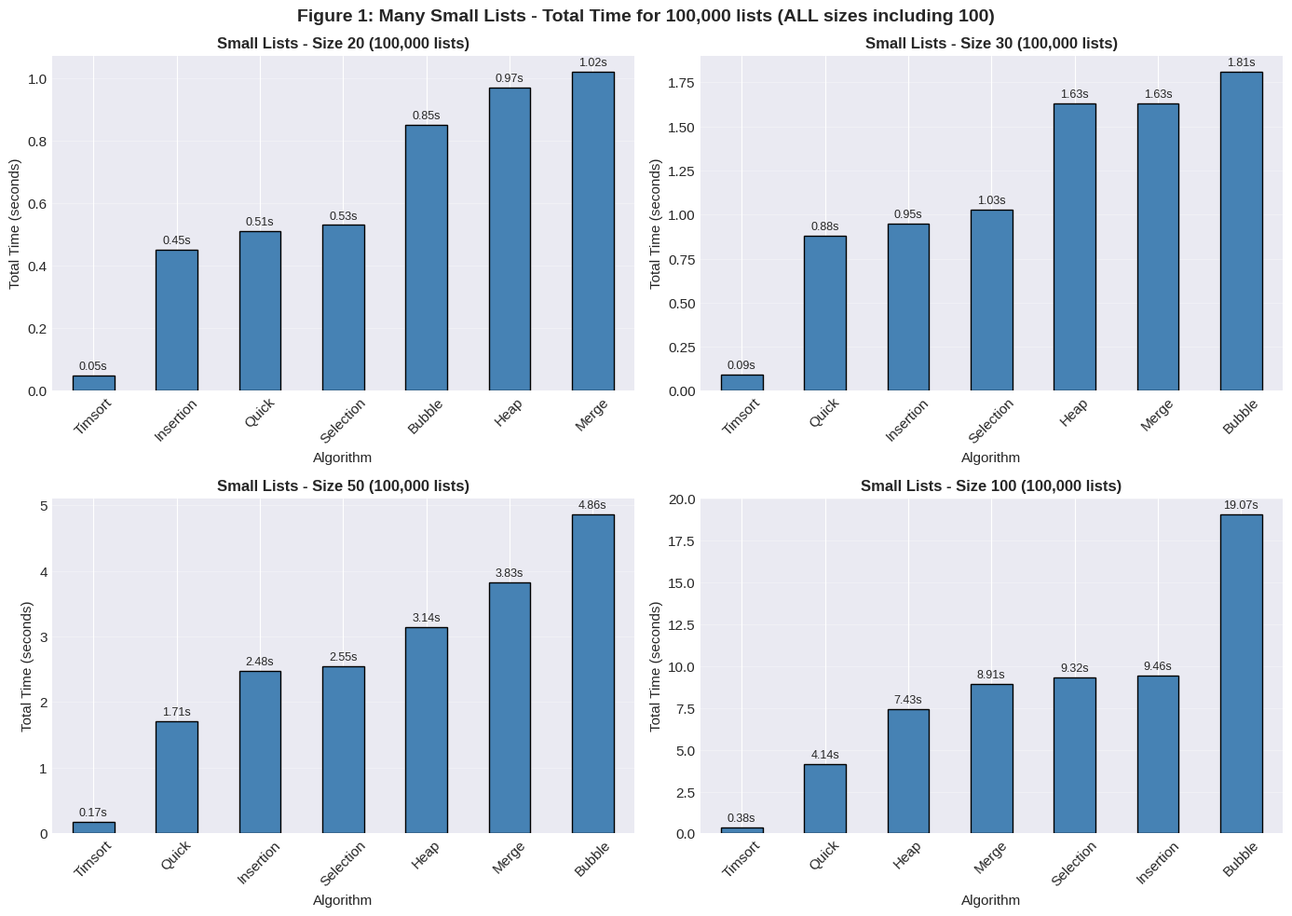
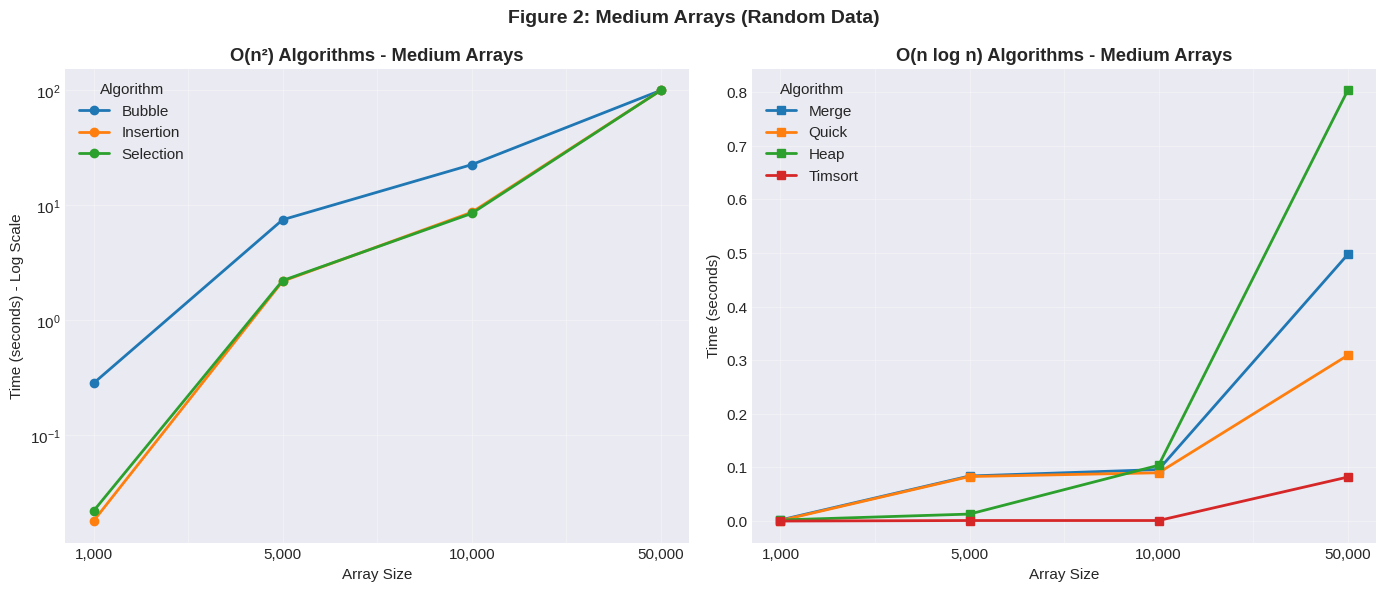
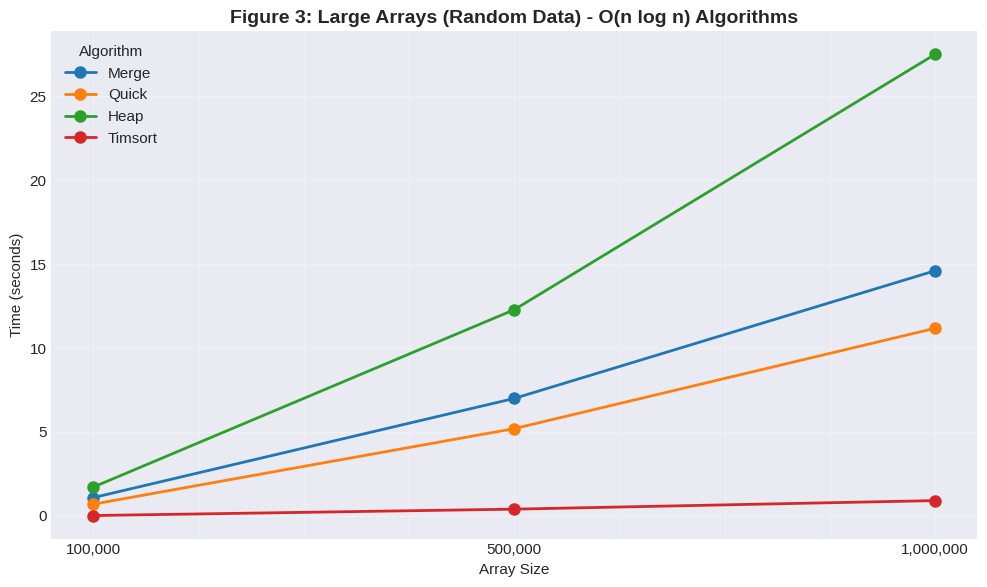
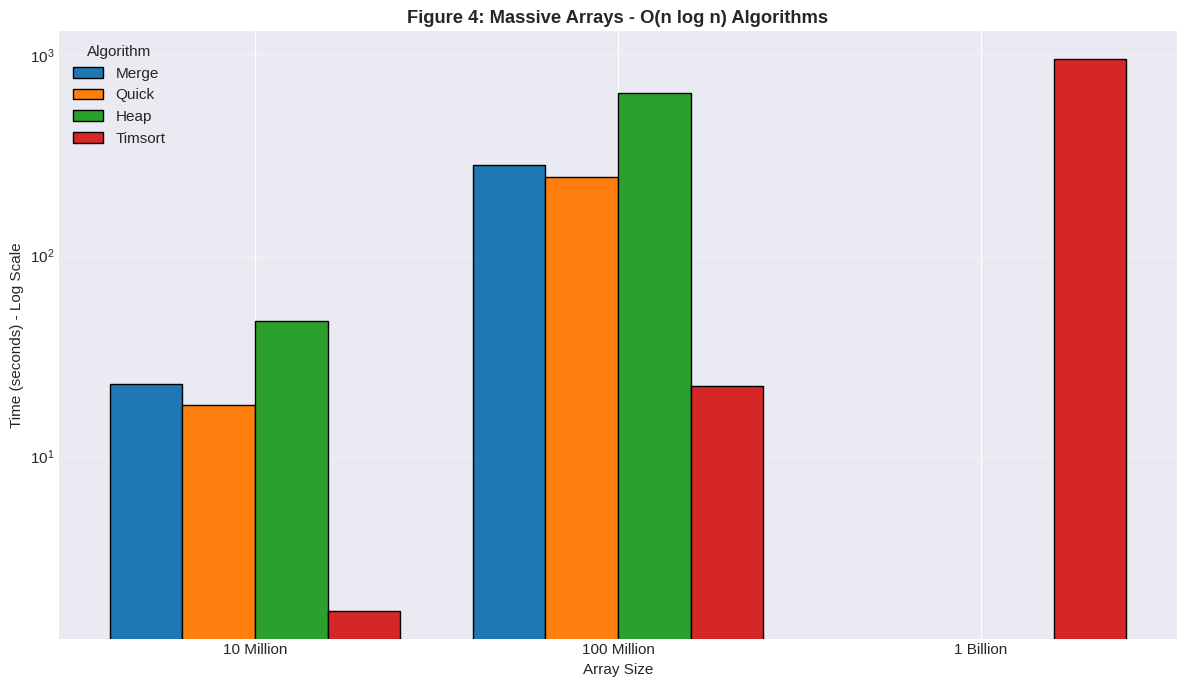
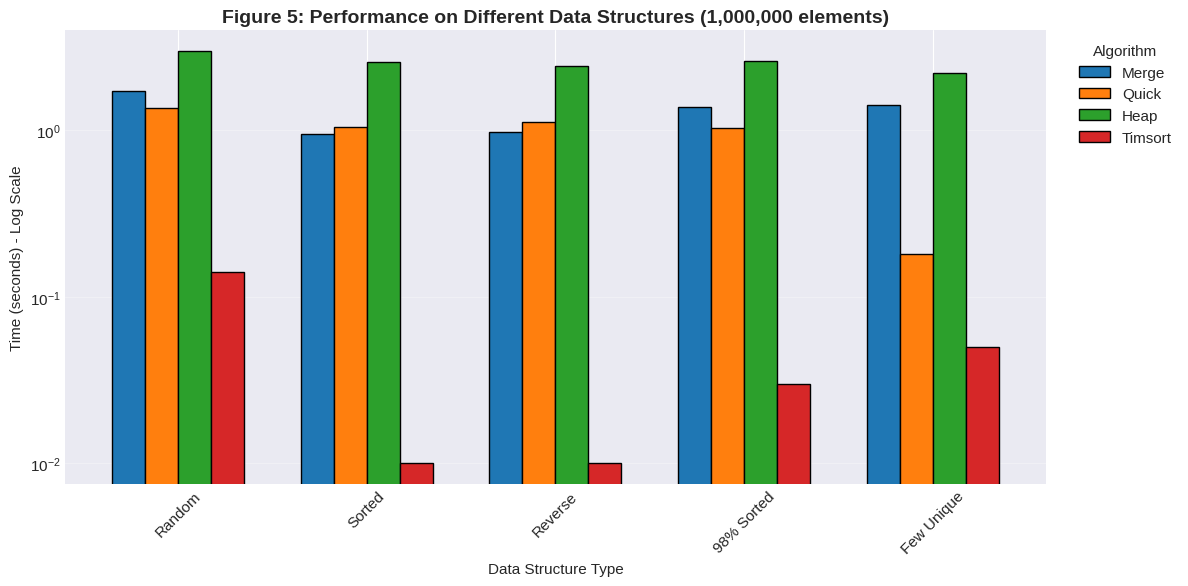
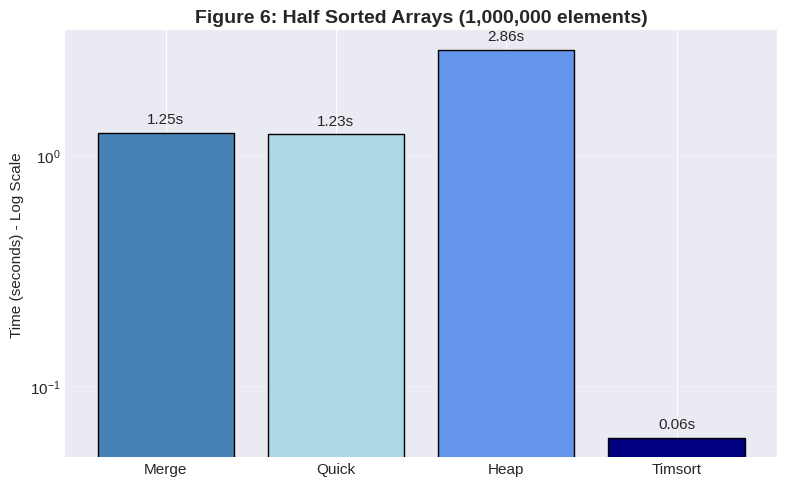
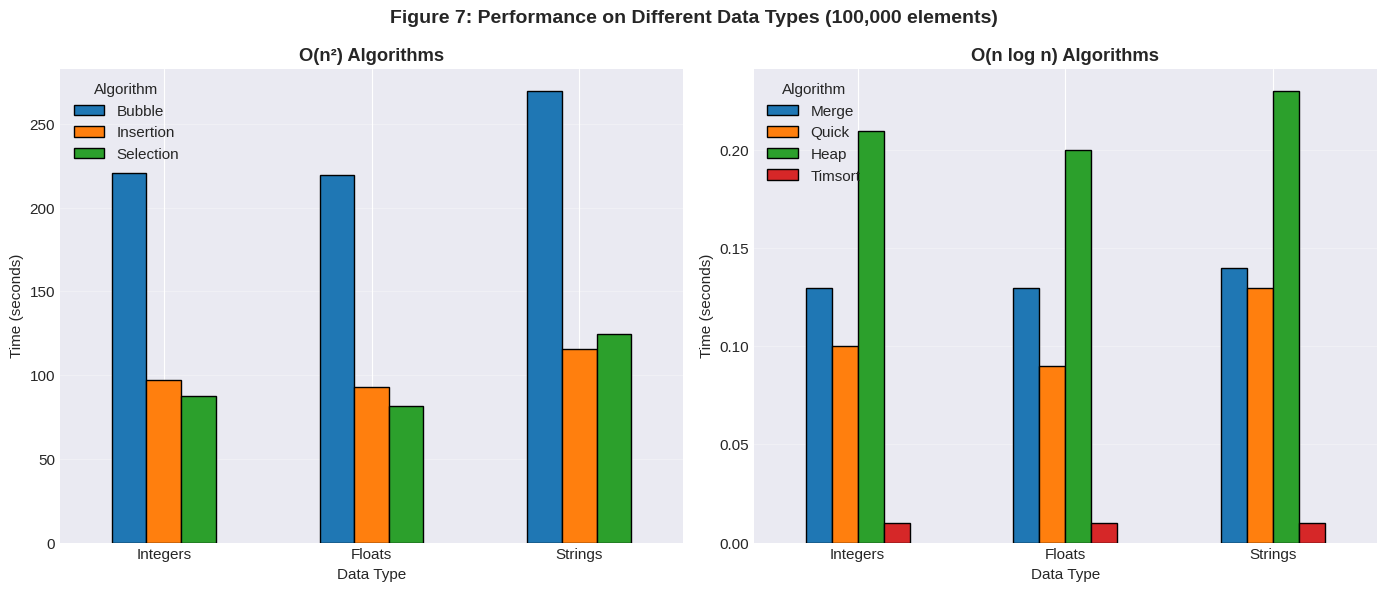
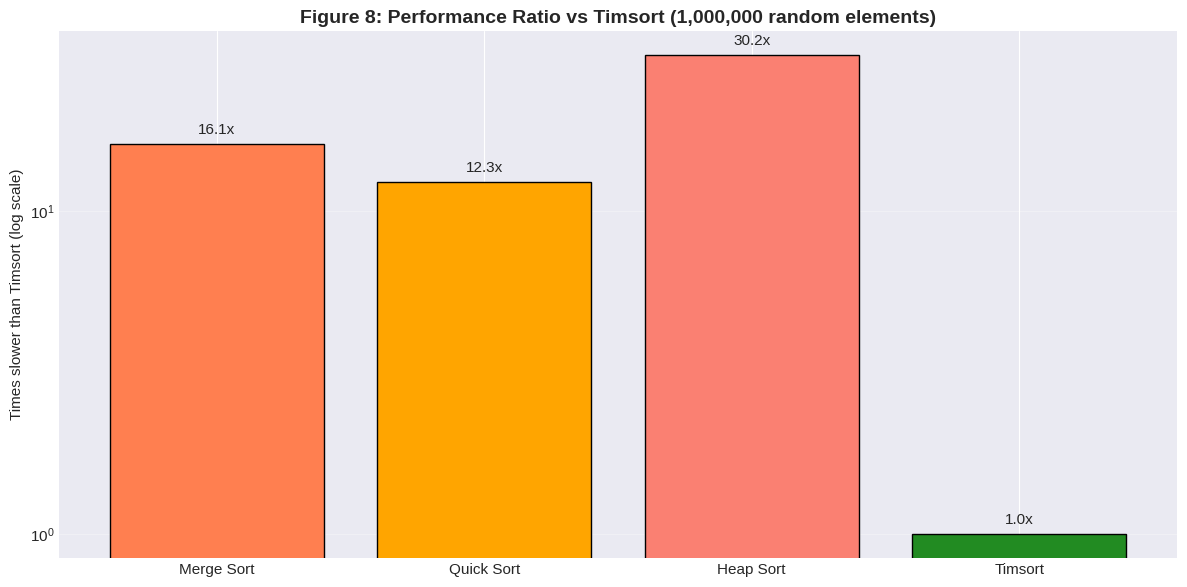

Write the Python code that produced these figures, in order.
import matplotlib.pyplot as plt
import numpy as np
import pandas as pd

# Set style
plt.style.use('seaborn-v0_8-darkgrid')
plt.rcParams['figure.figsize'] = (12, 7)
plt.rcParams['font.size'] = 11

# ============================================================
# 1. MANY SMALL LISTS (100,000 lists for ALL sizes)
# ============================================================
data_small = {
    'Algorithm': ['Bubble', 'Insertion', 'Selection', 'Merge', 'Quick', 'Heap', 'Timsort'],
    'Size 20 (100k lists)': [0.85, 0.45, 0.53, 1.02, 0.51, 0.97, 0.05],
    'Size 30 (100k lists)': [1.81, 0.95, 1.03, 1.63, 0.88, 1.63, 0.09],
    'Size 50 (100k lists)': [4.86, 2.48, 2.55, 3.83, 1.71, 3.14, 0.17],
    'Size 100 (100k lists)': [19.07, 9.46, 9.32, 8.91, 4.14, 7.43, 0.38]
}

df_small = pd.DataFrame(data_small)
df_small = df_small.set_index('Algorithm')

# Create a figure with 4 subplots (2x2)
fig, axes = plt.subplots(2, 2, figsize=(14, 10))
axes = axes.flatten()

sizes_info = [
    ('Size 20 (100k lists)', 'Size 20 (100,000 lists)'),
    ('Size 30 (100k lists)', 'Size 30 (100,000 lists)'),
    ('Size 50 (100k lists)', 'Size 50 (100,000 lists)'),
    ('Size 100 (100k lists)', 'Size 100 (100,000 lists)')
]

for idx, (col, title_name) in enumerate(sizes_info):
    ax = axes[idx]

    sorted_series = df_small[col].sort_values()
    sorted_series.plot(kind='bar', ax=ax, color='steelblue', edgecolor='black')

    ax.set_title(f'Small Lists - {title_name}', fontsize=12, fontweight='bold')
    ax.set_ylabel('Total Time (seconds)')
    ax.set_xlabel('Algorithm')
    ax.tick_params(axis='x', rotation=45)
    ax.grid(axis='y', alpha=0.3)

    # Add values on bars
    for i, (bar, val) in enumerate(zip(ax.patches, sorted_series)):
        ax.text(
            bar.get_x() + bar.get_width() / 2,
            bar.get_height() + max(df_small[col]) * 0.01,
            f'{val:.2f}s',
            ha='center',
            va='bottom',
            fontsize=9
        )

plt.suptitle(
    'Figure 1: Many Small Lists - Total Time for 100,000 lists (ALL sizes including 100)',
    fontsize=14,
    fontweight='bold'
)

plt.tight_layout()
plt.savefig('figure1_small_lists.png', dpi=150, bbox_inches='tight')
plt.show()

# ============================================================
# 2. MEDIUM ARRAYS
# ============================================================
data_medium = {
    'Algorithm': ['Bubble', 'Insertion', 'Selection', 'Merge', 'Quick', 'Heap', 'Timsort'],
    '1,000': [0.284, 0.018, 0.022, 0.002, 0.001, 0.002, 0.000],
    '5,000': [7.50, 2.19, 2.22, 0.084, 0.083, 0.013, 0.001],
    '10,000': [22.60, 8.71, 8.51, 0.096, 0.090, 0.104, 0.001],
    '50,000': [100, 100, 100, 0.497, 0.309, 0.803, 0.082]
}

df_medium = pd.DataFrame(data_medium)
df_medium = df_medium.set_index('Algorithm')

# Split into O(n²) and O(n log n) for better visualization
o_n2 = df_medium.loc[['Bubble', 'Insertion', 'Selection']]
o_nlogn = df_medium.loc[['Merge', 'Quick', 'Heap', 'Timsort']]

fig, axes = plt.subplots(1, 2, figsize=(14, 6))

# O(n²) algorithms (log scale)
o_n2.T.plot(kind='line', marker='o', ax=axes[0], linewidth=2, markersize=6)

axes[0].set_title('O(n²) Algorithms - Medium Arrays', fontweight='bold')
axes[0].set_ylabel('Time (seconds) - Log Scale')
axes[0].set_xlabel('Array Size')
axes[0].set_yscale('log')
axes[0].grid(True, alpha=0.3)
axes[0].legend(title='Algorithm')

# O(n log n) algorithms
o_nlogn.T.plot(kind='line', marker='s', ax=axes[1], linewidth=2, markersize=6)

axes[1].set_title('O(n log n) Algorithms - Medium Arrays', fontweight='bold')
axes[1].set_ylabel('Time (seconds)')
axes[1].set_xlabel('Array Size')
axes[1].grid(True, alpha=0.3)
axes[1].legend(title='Algorithm')

plt.suptitle('Figure 2: Medium Arrays (Random Data)', fontsize=14, fontweight='bold')

plt.tight_layout()
plt.savefig('figure2_medium_arrays.png', dpi=150, bbox_inches='tight')
plt.show()

# ============================================================
# 3. LARGE ARRAYS
# ============================================================
data_large = {
    'Algorithm': ['Merge', 'Quick', 'Heap', 'Timsort'],
    '100,000': [1.09, 0.70, 1.72, 0.02],
    '500,000': [7.00, 5.20, 12.29, 0.40],
    '1,000,000': [14.61, 11.18, 27.51, 0.91]
}

df_large = pd.DataFrame(data_large)
df_large = df_large.set_index('Algorithm')

fig, ax = plt.subplots(figsize=(10, 6))

df_large.T.plot(kind='line', marker='o', ax=ax, linewidth=2, markersize=8)

ax.set_title(
    'Figure 3: Large Arrays (Random Data) - O(n log n) Algorithms',
    fontsize=14,
    fontweight='bold'
)

ax.set_ylabel('Time (seconds)')
ax.set_xlabel('Array Size')
ax.grid(True, alpha=0.3)
ax.legend(title='Algorithm', loc='upper left')

plt.tight_layout()
plt.savefig('figure3_large_arrays.png', dpi=150, bbox_inches='tight')
plt.show()

# ============================================================
# 4. MASSIVE ARRAYS
# ============================================================
data_massive = {
    'Algorithm': ['Merge', 'Quick', 'Heap', 'Timsort'],
    '10,000,000': [22.89, 18.00, 47.22, 1.68],
    '100,000,000': [284.00, 246.53, 646.01, 22.36],
    '1,000,000,000': [0, 0, 0, 958.22]
}

df_massive = pd.DataFrame(data_massive)
df_massive = df_massive.set_index('Algorithm')

fig, ax = plt.subplots(figsize=(12, 7))

# Bar chart for massive arrays
x = np.arange(len(df_massive.columns))
width = 0.2
multiplier = 0

for algo, times in df_massive.iterrows():
    offset = width * multiplier
    bars = ax.bar(x + offset, times, width, label=algo, edgecolor='black')
    multiplier += 1

ax.set_xticks(x + width * 1.5)
ax.set_xticklabels(['10 Million', '100 Million', '1 Billion'])

ax.set_ylabel('Time (seconds) - Log Scale')
ax.set_xlabel('Array Size')

ax.set_title(
    'Figure 4: Massive Arrays - O(n log n) Algorithms',
    fontweight='bold'
)

ax.set_yscale('log')
ax.legend(title='Algorithm', loc='upper left')
ax.grid(axis='y', alpha=0.3)

plt.tight_layout()
plt.savefig('figure4_massive_arrays.png', dpi=150, bbox_inches='tight')
plt.show()

# ============================================================
# 5. DATA STRUCTURES (1,000,000 elements)
# ============================================================
data_structures = {
    'Algorithm': ['Merge', 'Quick', 'Heap', 'Timsort'],
    'Random': [1.71, 1.35, 2.99, 0.14],
    'Sorted': [0.95, 1.05, 2.58, 0.01],
    'Reverse': [0.98, 1.12, 2.42, 0.01],
    '98% Sorted': [1.37, 1.03, 2.60, 0.03],
    'Few Unique': [1.42, 0.18, 2.21, 0.05]
}

df_struct = pd.DataFrame(data_structures)
df_struct = df_struct.set_index('Algorithm')

fig, ax = plt.subplots(figsize=(12, 6))

df_struct.T.plot(kind='bar', ax=ax, edgecolor='black', width=0.7)

ax.set_title(
    'Figure 5: Performance on Different Data Structures (1,000,000 elements)',
    fontsize=14,
    fontweight='bold'
)

ax.set_ylabel('Time (seconds) - Log Scale')
ax.set_xlabel('Data Structure Type')
ax.set_yscale('log')

ax.legend(title='Algorithm', loc='upper left', bbox_to_anchor=(1.02, 1))

ax.tick_params(axis='x', rotation=45)
ax.grid(axis='y', alpha=0.3)

plt.tight_layout()
plt.savefig('figure5_data_structures.png', dpi=150, bbox_inches='tight')
plt.show()

# ============================================================
# 6. HALF SORTED (1,000,000 elements)
# ============================================================
data_half = {
    'Algorithm': ['Merge', 'Quick', 'Heap', 'Timsort'],
    'Time': [1.25, 1.23, 2.86, 0.06]
}

df_half = pd.DataFrame(data_half)

fig, ax = plt.subplots(figsize=(8, 5))

colors = ['steelblue', 'lightblue', 'cornflowerblue', 'navy']

bars = ax.bar(
    df_half['Algorithm'],
    df_half['Time'],
    color=colors,
    edgecolor='black'
)

ax.set_title(
    'Figure 6: Half Sorted Arrays (1,000,000 elements)',
    fontsize=14,
    fontweight='bold'
)

ax.set_ylabel('Time (seconds) - Log Scale')
ax.set_yscale('log')
ax.grid(axis='y', alpha=0.3)

# Add value labels on bars
for bar in bars:
    height = bar.get_height()

    ax.annotate(
        f'{height:.2f}s',
        xy=(bar.get_x() + bar.get_width() / 2, height),
        xytext=(0, 5),
        textcoords="offset points",
        ha='center',
        va='bottom'
    )

plt.tight_layout()
plt.savefig('figure6_half_sorted.png', dpi=150, bbox_inches='tight')
plt.show()

# ============================================================
# 7. DATA TYPES (100,000 elements)
# ============================================================
data_types = {
    'Algorithm': ['Bubble', 'Insertion', 'Selection', 'Merge', 'Quick', 'Heap', 'Timsort'],
    'Integers': [220.70, 97.23, 87.78, 0.13, 0.10, 0.21, 0.01],
    'Floats': [219.27, 92.63, 81.69, 0.13, 0.09, 0.20, 0.01],
    'Strings': [269.43, 115.47, 124.33, 0.14, 0.13, 0.23, 0.01]
}

df_types = pd.DataFrame(data_types)
df_types = df_types.set_index('Algorithm')

# Separate O(n²) and O(n log n) for better scale
o_n2_types = df_types.loc[['Bubble', 'Insertion', 'Selection']]
o_nlogn_types = df_types.loc[['Merge', 'Quick', 'Heap', 'Timsort']]

# Plot O(n²) on left subplot, O(n log n) on right
fig, (ax1, ax2) = plt.subplots(1, 2, figsize=(14, 6))

o_n2_types.T.plot(kind='bar', ax=ax1, edgecolor='black')

ax1.set_title('O(n²) Algorithms', fontweight='bold')
ax1.set_ylabel('Time (seconds)')
ax1.set_xlabel('Data Type')

ax1.legend(title='Algorithm', loc='upper left')
ax1.tick_params(axis='x', rotation=0)
ax1.grid(axis='y', alpha=0.3)

o_nlogn_types.T.plot(kind='bar', ax=ax2, edgecolor='black')

ax2.set_title('O(n log n) Algorithms', fontweight='bold')
ax2.set_ylabel('Time (seconds)')
ax2.set_xlabel('Data Type')

ax2.legend(title='Algorithm', loc='upper left')
ax2.tick_params(axis='x', rotation=0)
ax2.grid(axis='y', alpha=0.3)

plt.suptitle(
    'Figure 7: Performance on Different Data Types (100,000 elements)',
    fontsize=14,
    fontweight='bold'
)

plt.tight_layout()
plt.savefig('figure7_data_types.png', dpi=150, bbox_inches='tight')
plt.show()

# ============================================================
# 8. SUMMARY: Timsort vs Others (Normalized)
# ============================================================
fig, ax = plt.subplots(figsize=(12, 6))

# Comparison at 1M random data
x = ['Merge Sort', 'Quick Sort', 'Heap Sort', 'Timsort']
times = [14.61, 11.18, 27.51, 0.91]

normalized_to_timsort = [t / 0.91 for t in times]

colors = ['coral', 'orange', 'salmon', 'forestgreen']

bars = ax.bar(x, normalized_to_timsort, color=colors, edgecolor='black')

ax.set_title(
    'Figure 8: Performance Ratio vs Timsort (1,000,000 random elements)',
    fontsize=14,
    fontweight='bold'
)

ax.set_ylabel('Times slower than Timsort (log scale)')
ax.set_yscale('log')
ax.grid(axis='y', alpha=0.3)

for bar, val in zip(bars, normalized_to_timsort):
    ax.annotate(
        f'{val:.1f}x',
        xy=(bar.get_x() + bar.get_width() / 2, bar.get_height()),
        xytext=(0, 5),
        textcoords="offset points",
        ha='center',
        va='bottom'
    )

plt.tight_layout()
plt.savefig('figure8_normalized_comparison.png', dpi=150, bbox_inches='tight')
plt.show()

print("\n" + "=" * 60)
print("All figures have been generated successfully with UPDATED data!")
print("The 'Many Small Lists' figure now uses 100,000 lists for ALL sizes (including size 100).")
print("Generated files:")
print("  - figure1_small_lists.png (UPDATED)")
print("  - figure2_medium_arrays.png")
print("  - figure3_large_arrays.png")
print("  - figure4_massive_arrays.png")
print("  - figure5_data_structures.png")
print("  - figure6_half_sorted.png")
print("  - figure7_data_types.png")
print("  - figure8_normalized_comparison.png")
print("=" * 60)
